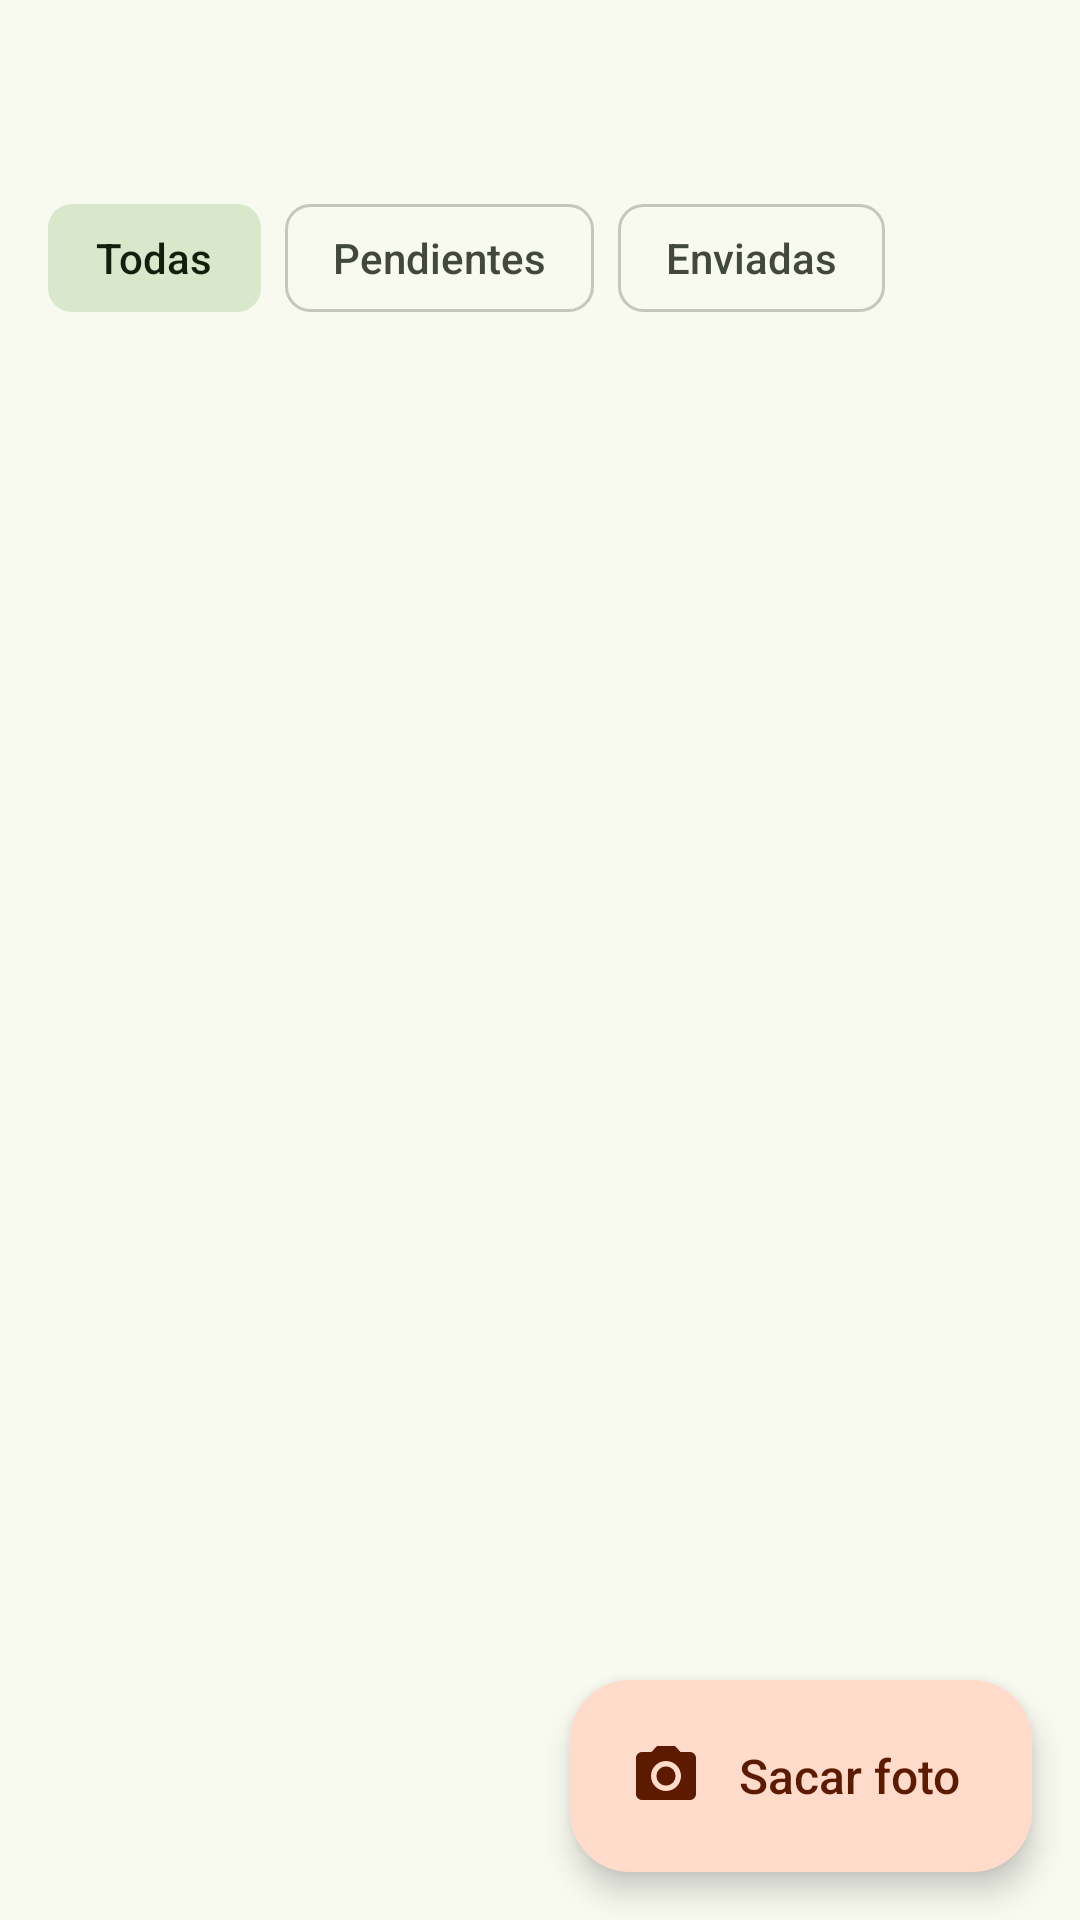

Write the Android layout XML for this screen, with the resource values it uses.
<!-- AndroidManifest.xml: application theme Tema -->
<!-- res/layout/activity_main.xml -->
<?xml version="1.0" encoding="utf-8"?>
<FrameLayout xmlns:android="http://schemas.android.com/apk/res/android"
    android:layout_width="match_parent"
    android:layout_height="match_parent">

    <LinearLayout
        android:layout_width="match_parent"
        android:layout_height="match_parent"
        android:orientation="vertical">

        <Toolbar
            android:id="@+id/barra"
            android:layout_width="match_parent"
            android:layout_height="wrap_content" />

        <HorizontalScrollView
            android:layout_width="match_parent"
            android:layout_height="wrap_content"
            android:scrollbars="none">

            <RadioGroup
                android:id="@+id/filtro"
                android:layout_width="wrap_content"
                android:layout_height="wrap_content"
                android:orientation="horizontal"
                android:paddingStart="16dp"
                android:paddingTop="4dp"
                android:paddingEnd="8dp"
                android:paddingBottom="8dp">

                <RadioButton
                    android:id="@+id/f_todas"
                    style="@style/Chip"
                    android:checked="true"
                    android:text="@string/todas" />

                <RadioButton
                    android:id="@+id/f_pendientes"
                    style="@style/Chip"
                    android:text="@string/pendientes" />

                <RadioButton
                    android:id="@+id/f_enviadas"
                    style="@style/Chip"
                    android:text="@string/enviadas" />
            </RadioGroup>
        </HorizontalScrollView>

        <FrameLayout
            android:layout_width="match_parent"
            android:layout_height="0dp"
            android:layout_weight="1">

            <GridView
                android:id="@+id/grilla"
                android:layout_width="match_parent"
                android:layout_height="match_parent"
                android:choiceMode="multipleChoiceModal"
                android:clipToPadding="false"
                android:columnWidth="160dp"
                android:horizontalSpacing="10dp"
                android:listSelector="@android:color/transparent"
                android:numColumns="auto_fit"
                android:paddingStart="12dp"
                android:paddingTop="4dp"
                android:paddingEnd="12dp"
                android:paddingBottom="104dp"
                android:stretchMode="columnWidth"
                android:verticalSpacing="10dp" />

            <TextView
                android:id="@+id/vacio"
                android:layout_width="match_parent"
                android:layout_height="match_parent"
                android:gravity="center"
                android:paddingStart="40dp"
                android:paddingEnd="40dp"
                android:paddingBottom="80dp"
                android:text="@string/vacio"
                android:textColor="@color/sobre_superficie_var"
                android:textSize="16sp"
                android:visibility="gone" />
        </FrameLayout>
    </LinearLayout>

    <Button
        android:id="@+id/btn_foto"
        style="@style/Boton"
        android:layout_width="wrap_content"
        android:layout_height="64dp"
        android:layout_gravity="bottom|end"
        android:layout_margin="16dp"
        android:background="@drawable/boton_fab"
        android:drawableStart="@drawable/ic_camara"
        android:drawablePadding="12dp"
        android:elevation="6dp"
        android:paddingStart="20dp"
        android:paddingEnd="24dp"
        android:text="@string/sacar_foto"
        android:textColor="@color/sobre_fab"
        android:textSize="16sp" />
</FrameLayout>
<!-- resources referenced by this layout -->
<resources>
  <color name="sobre_fab">#5C1A00</color>
  <color name="sobre_superficie_var">#43483E</color>
  <!-- drawable boton_fab (drawable) -->
  <?xml version="1.0" encoding="utf-8"?>
  <ripple xmlns:android="http://schemas.android.com/apk/res/android" android:color="?android:attr/colorControlHighlight">
      <item>
          <shape android:shape="rectangle">
              <corners android:radius="20dp" />
              <solid android:color="@color/fab" />
          </shape>
      </item>
  </ripple>
  <string name="enviadas">Enviadas</string>
  <string name="pendientes">Pendientes</string>
  <string name="sacar_foto">Sacar foto</string>
  <string name="todas">Todas</string>
  <string name="vacio">Todavía no hay fotos.\nTocá «Sacar foto» cuando veas basura fuera del contenedor.</string>
  <style name="Boton" parent="android:Widget.Material.Button">
          <item name="android:textAllCaps">false</item>
          <item name="android:textSize">15sp</item>
          <item name="android:fontFamily">sans-serif-medium</item>
          <item name="android:minHeight">48dp</item>
          <item name="android:paddingStart">24dp</item>
          <item name="android:paddingEnd">24dp</item>
          <item name="android:stateListAnimator">@null</item>
          <item name="android:elevation">0dp</item>
      </style>
  <style name="Tema" parent="TemaBase" />
  <color name="fab">#FFDBCB</color>
  <color name="secundario_cont">#D9E7CB</color>
  <color name="contorno_var">#C3C8BB</color>
  <color name="primario">#386A20</color>
  <color name="superficie">#F8FAF0</color>
  <color name="resalte">#1F386A20</color>
  <color name="fondo">#F8FAF0</color>
  <color name="sobre_superficie">#1A1C18</color>
  <style name="Dialogo" parent="android:Theme.DeviceDefault.Light.Dialog.Alert">
          <item name="android:colorAccent">@color/primario</item>
      </style>
  <style name="Boton.Tonal">
          <item name="android:background">@drawable/boton_tonal</item>
          <item name="android:textColor">@color/sobre_secundario_cont</item>
      </style>
  <style name="Campo" parent="android:Widget.Material.EditText">
          <item name="android:background">@drawable/campo</item>
          <item name="android:padding">14dp</item>
          <item name="android:textColor">@color/sobre_superficie</item>
          <item name="android:textColorHint">@color/sobre_superficie_var</item>
          <item name="android:textSize">16sp</item>
      </style>
  <style name="Barra" parent="android:Widget.Material.Toolbar">
          <item name="android:background">@color/superficie</item>
          <item name="android:titleTextAppearance">@style/Texto.TituloBarra</item>
          <item name="android:minHeight">64dp</item>
          <item name="android:contentInsetStart">16dp</item>
      </style>
  <style name="Menu" parent="android:Widget.Material.PopupMenu">
          <item name="android:popupBackground">@drawable/fondo_menu</item>
      </style>
  <color name="cont_alto">#E6E9DE</color>
  <!-- drawable boton_tonal (drawable) -->
  <?xml version="1.0" encoding="utf-8"?>
  <ripple xmlns:android="http://schemas.android.com/apk/res/android" android:color="?android:attr/colorControlHighlight">
      <item>
          <shape android:shape="rectangle">
              <corners android:radius="100dp" />
              <solid android:color="@color/secundario_cont" />
          </shape>
      </item>
  </ripple>
  <color name="sobre_secundario_cont">#131F0D</color>
  <style name="Texto.TituloBarra" parent="android:TextAppearance.Material.Widget.Toolbar.Title">
          <item name="android:textSize">22sp</item>
          <item name="android:textColor">@color/sobre_superficie</item>
      </style>
  <!-- drawable fondo_menu (drawable) -->
  <?xml version="1.0" encoding="utf-8"?>
  <shape xmlns:android="http://schemas.android.com/apk/res/android" android:shape="rectangle">
      <corners android:radius="12dp" />
      <solid android:color="@color/cont_alto" />
  </shape>
  <color name="cont_bajo">#F2F5EA</color>
  <color name="contorno">#74796D</color>
</resources>
